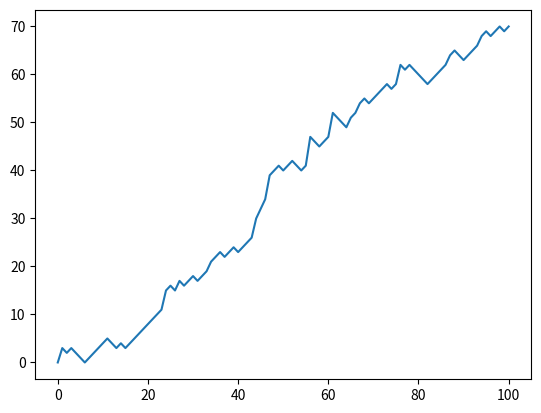

Here is the Python script that generated this plot:
import numpy as np
import matplotlib.pyplot as plt
from scipy.stats import norm 
import statistics 

# using random package with in numpy
np.random.seed(123)


def roll_dice():
    return np.random.randint(1,7)

def i_fall(fall_rate):
    # on each move i fall with a
    # fall_rate * 100% chance.
    random_chance = np.random.rand()
    do_i_fall =  random_chance <= fall_rate
    return (do_i_fall)

def move(roll):
    # rolls of 1 or 2 move down one step
    if roll in [1,2]:
        return -1
    
    # rolls of 3, 4, or 5 move up one step
    if roll in [3,4,5]:
        return 1
    
    # if roll is 6, roll again and move 
    # up the same number of steps as the 
    # new roll of the dice.
    return roll_dice()

def play_game(rolls_per_game, fall_rate):
    # starting at the bottom
    step = 0
    location = [0]
    for roll_num in range(rolls_per_game):
        dice_roll = roll_dice()
        step = max(step + move(dice_roll), 0)
        if i_fall(fall_rate): 
            #print(f"Aaahh! I have fallen from step {step} on roll {roll_num}")
            step = 0

        location.append(step)
    return location



if __name__ == "__main__":
    play_n_times = 10000
    rolls_per_game = 100
    clumsy_rate = 0.001 # clumsy_rate * 100% chances of falling
    
    
    all_games = []
    final_steps= []
    
    for n in range(play_n_times):
        game = play_game(rolls_per_game, clumsy_rate)
        final_steps.append(game[-1])
        all_games.append(game)
    plt.hist(final_steps)
    np_final_steps = np.array(final_steps)
    plt.clf()
    plt.plot(all_games[0])
    make_it = np_final_steps >=60
    print(f"I will make it to step 60, and win the bet {sum(make_it)/len(final_steps)*100:.2f}% of the time")
    
    plt.show() 

        
        

        
        